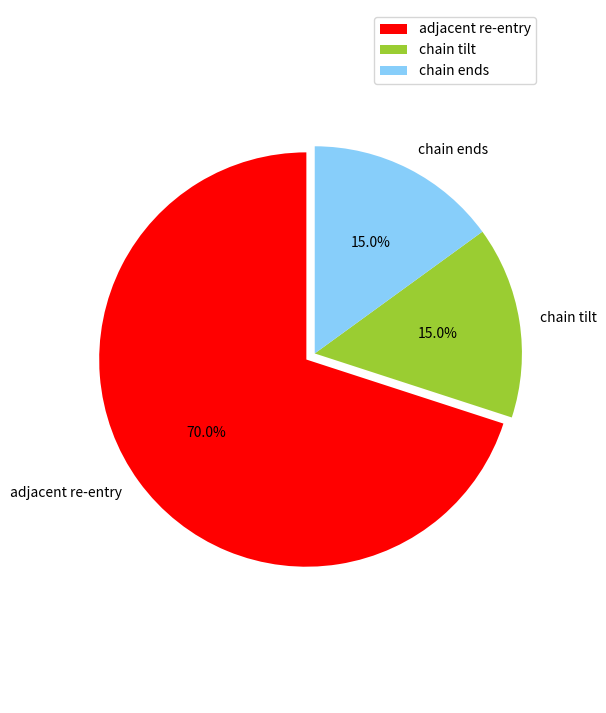

The script that saved this image:
from matplotlib import pyplot as plt 


#调节图形大小，宽，高
plt.figure(figsize=(6,9))
#定义饼状图的标签，标签是列表
labels = ['adjacent re-entry','chain tilt','chain ends']
#每个标签占多大，会自动去算百分比
sizes = [70,15,15]
colors = ['red','yellowgreen','lightskyblue']
#将某部分爆炸出来， 使用括号，将第一块分割出来，数值的大小是分割出来的与其他两块的间隙
explode = (0.05,0,0)

patches,l_text,p_text = plt.pie(sizes,explode=explode,labels=labels,colors=colors,
                                        labeldistance = 1.1,autopct = '%3.1f%%',shadow = False,
                                                                        startangle = 90,pctdistance = 0.6)

#labeldistance，文本的位置离远点有多远，1.1指1.1倍半径的位置
#autopct，圆里面的文本格式，%3.1f%%表示小数有三位，整数有一位的浮点数
#shadow，饼是否有阴影
#startangle，起始角度，0，表示从0开始逆时针转，为第一块。一般选择从90度开始比较好看
#pctdistance，百分比的text离圆心的距离
#patches, l_texts, p_texts，为了得到饼图的返回值，p_texts饼图内部文本的，l_texts饼图外label的文本

#改变文本的大小
#方法是把每一个text遍历。调用set_size方法设置它的属性
for t in l_text:
    t.set_size=(30)
    for t in p_text:
        t.set_size=(20)
        # 设置x，y轴刻度一致，这样饼图才能是圆的
plt.axis('equal')
plt.legend()
plt.show()
